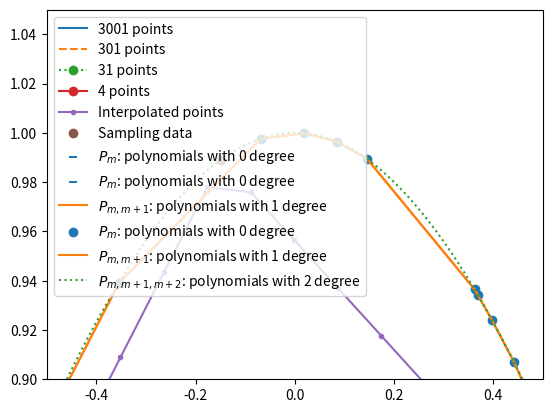
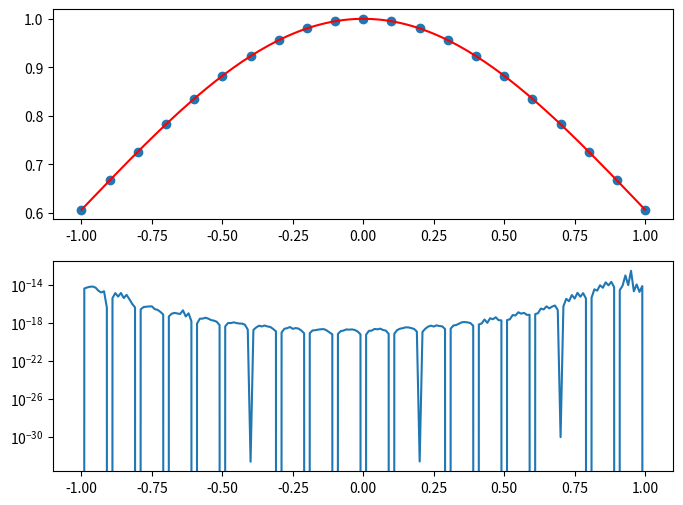

Python code for these plots, in order:
import numpy as np

def f(x):
    return 3 * x**2 + np.log((np.pi - x)**2) / np.pi**4 + 1

x1 = np.linspace(3.13, 3.16, 3+1)
x2 = np.linspace(3.13, 3.16, 30+1)
x3 = np.linspace(3.13, 3.16, 300+1)
x4 = np.linspace(3.13, 3.16, 3000+1)

from matplotlib import pyplot as plt

plt.plot(x4, f(x4),       label='3001 points')
plt.plot(x3, f(x3), '--', label='301 points')
plt.plot(x2, f(x2), 'o:', label='31 points')
plt.plot(x1, f(x1), 'o-', label='4 points')
plt.legend()

def linear(xs, target):
    for l in range(len(xs)): # purposely use for-loop to avoid C optimization in numpy
        if xs[l] >= target:
            return l-1

import numpy as np

for _ in range(10):
    xs = np.sort(np.random.uniform(0, 100, 10))
    v  = np.random.uniform(min(xs), max(xs))
    i  = linear(xs, v)
    print(f'{xs[i]} <= {v} < {xs[i+1]}')

def bisection(xs, target):
    l, h = 0, len(xs) - 1
    while h - l > 1:
        m = (h + l) // 2
        if target >= xs[m]:
            l = m
        else:
            h = m
    return l # returns index of the closest value less than or equal to target

for _ in range(10):
    xs = np.sort(np.random.uniform(0, 100, 10))
    v  = np.random.uniform(min(xs), max(xs))
    i  = bisection(xs, v)
    print(f'{xs[i]} <= {v} < {xs[i+1]}')

def hunt(xs, target, i_last):
    n = len(xs)
    assert 0 <= i_last < n - 1

    # Determine the search direction based on the target value
    if target >= xs[i_last]:
        l, h, step = i_last, min(n-1, i_last+1), 1
        while h < n - 1 and target > xs[h]:
            l, h = h, min(n-1, h+step)
            step *= 2
    else:
        l, h, step = max(0, i_last-1), i_last, 1
        while l > 0 and target < xs[l]:
            l, h = max(0, l-step), l
            step *= 2

    # Refine with bisection within the bracketed range
    return bisection(xs[l:h+1], target) + l

i = 5
for _ in range(10):
    xs = np.sort(np.random.uniform(0, 100, 10))
    v  = np.random.uniform(min(xs), max(xs))
    i  = hunt(xs, v, i)
    print(f'{xs[i]} <= {v} < {xs[i+1]}')

class Interpolator:
    def __init__(self, xs, ys):
        assert len(xs) == len(ys)
        self.xs, self.ys = xs, ys
        self.i_last = len(xs)//2

    def __call__(self, target, search_method='hunt'):
        if search_method == 'hunt':
            i = hunt(self.xs, target, self.i_last)
        elif search_method == 'bisection':
            i = bisection(self.xs, target)
        else:
            i = linear(self.xs, target)
        self.i_last = i  # Update last position for future hunts

        # Linear interpolation using the two nearest points
        x0, x1 = self.xs[i], self.xs[i + 1]
        y0, y1 = self.ys[i], self.ys[i + 1]

        return (y1 - y0) * (target - x0) / (x1 - x0) + y0

def f(x):
    return np.exp(-0.5 * x * x)

Xs = np.sort(np.random.uniform(-5, 5, 20))
Ys = f(Xs)

fi = Interpolator(Xs, Ys)

xs = np.linspace(min(Xs), max(Xs), 100)
ys = np.array([fi(x) for x in xs])

plt.plot(xs, ys, '.-', label='Interpolated points')
plt.plot(Xs, Ys, 'o',  label='Sampling data')
plt.legend()

Xs = np.sort(np.random.uniform(-5, 5, 100))
Ys = f(Xs)
fi = Interpolator(Xs, Ys)

xs = np.linspace(min(Xs), max(Xs), 10000)

%timeit ys = np.array([fi(x, search_method='linear') for x in xs])

%timeit ys = np.array([fi(x, search_method='bisection') for x in xs])

%timeit ys = np.array([fi(x, search_method='hunt') for x in xs])

Xs = np.sort(np.random.uniform(-5, 5, 100))
Ys = f(Xs)

plt.scatter(Xs, Ys, marker='_', color='C0', label=r'$P_m$: polynomials with 0 degree')
plt.xlim(-0.5, 0.5)
plt.ylim( 0.9, 1.05)
plt.legend()

Pmm1s = []
for m in range(len(Xs)-1):
    Pmm1s.append(lambda x: ((x - Xs[m+1]) * Ys[m] + (Xs[m] - x) * Ys[m+1]) / (Xs[m] - Xs[m+1]))

plt.scatter(Xs, Ys, marker='_', color='C0', label=r'$P_m$: polynomials with 0 degree')

label = r'$P_{m,m+1}$: polynomials with 1 degree'
for m, Pmm1 in enumerate(Pmm1s):
    xs = np.linspace(Xs[m], Xs[m+1], 100)
    ys = Pmm1(xs)
    plt.plot(xs, ys, color='C1', label=label)
    label = None

plt.xlim(-0.5, 0.5)
plt.ylim( 0.9, 1.05)
plt.legend()

Pmm1m2s = []
for m in range(len(Xs)-2):
    Pmm1  = lambda x: ((x - Xs[m+1]) * Ys[m  ] + (Xs[m  ] - x) * Ys[m+1]) / (Xs[m  ] - Xs[m+1])
    Pm1m2 = lambda x: ((x - Xs[m+2]) * Ys[m+1] + (Xs[m+1] - x) * Ys[m+2]) / (Xs[m+1] - Xs[m+2])
    Pmm1m2s.append(
        lambda x: ((x - Xs[m+2]) * Pmm1(x) + (Xs[m] - x) * Pm1m2(x)) / (Xs[m] - Xs[m+2])
    )

plt.scatter(Xs, Ys, marker='o', color='C0', label=r'$P_m$: polynomials with 0 degree')

label = r'$P_{m,m+1}$: polynomials with 1 degree'
for m, Pmm1 in enumerate(Pmm1s[:-1]):
    xs = np.linspace(Xs[m], Xs[m+1], 100)
    ys = Pmm1(xs)
    plt.plot(xs, ys, color='C1', label=label)
    label = None

label = r'$P_{m,m+1,m+2}$: polynomials with 2 degree'
for m, Pmm1m2 in enumerate(Pmm1m2s):
    xs = np.linspace(Xs[m], Xs[m+1], 100)
    ys = Pmm1m2(xs)
    plt.plot(xs, ys, ':', color='C2', label=label)
    label = None

plt.xlim(-0.5, 0.5)
plt.ylim( 0.9, 1.05)
plt.legend()

class PolynomialInterpolator:
    def __init__(self, xs, ys, n=None):
        if n is None:
            n = len(xs)

        assert len(xs) == len(ys)
        assert len(xs) >= n

        self.xs, self.ys, self.n = xs, ys, n

    def __call__(self, target, search_method='hunt'):

        C = np.copy(self.ys)
        D = np.copy(self.ys)

        i = np.argmin(abs(self.xs - target))
        y = self.ys[i]
        i-= 1

        for n in range(1,self.n):
            ho  = self.xs[:-n] - target
            hp  = self.xs[+n:] - target
            w   = C[1:self.n-n+1] - D[:-n]
            den = ho - hp
            if any(den == 0):
                raise Exception("two input xs are (to within roundoﬀ) identical.")
            else:
                f = w / den
            D[:-n] = hp * f
            C[:-n] = ho * f

            if 2*(i+1) < (self.n-n):
                self.dy = C[i+1]
            else:
                self.dy = D[i]
                i -= 1

            y += self.dy

        return y

Xs = np.linspace(-1,1,21)
#Xs = np.linspace(-5,5,21)
#Xs = -5 * np.cos(np.linspace(0, np.pi, 21))
Ys = np.exp(-0.5 * Xs*Xs)
P = PolynomialInterpolator(Xs, Ys)

xs = np.linspace(-1,1,201)
#xs = np.linspace(-5,5,201)
ys = []
es = []
for x in xs:
    ys.append(P(x))
    es.append(P.dy)
ys = np.array(ys)
es = np.array(es)

fig, axes = plt.subplots(2,1,figsize=(8,6))
axes[0].scatter(Xs, Ys)
axes[0].plot(xs, ys, '-', color='r')
axes[1].semilogy(xs, abs(es))